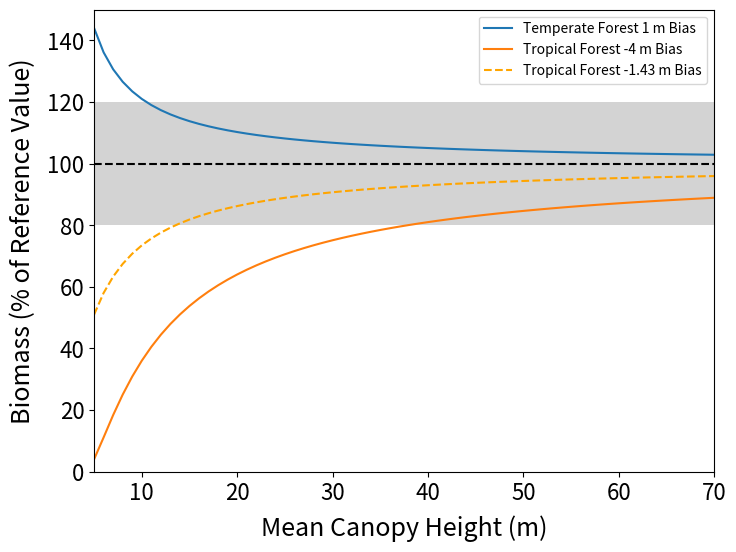

Source code (Python): (Note: this script raises an exception after producing the figure.)
#####################################
# Impact of ground elevation bias on
# biomass using MCH relationship.
#####################################

import numpy as np
import matplotlib.pyplot as plt
from matplotlib.patches import Rectangle

# Set plot parameters
plt.rcParams['figure.figsize']=(8,6)
plt.rcParams['xtick.labelsize']=16
plt.rcParams['ytick.labelsize']=16
plt.rcParams['axes.labelsize']=18
plt.rcParams['axes.labelpad']=8.0
plt.rcParams['axes.titlesize']=20
#print(plt.rcParams)

# Calculate biomass (ACD/AGBD) as a function of mean canopy height for temperate and tropical forests
mch=np.arange(5,71,1)
acdTemp=0.378*(mch**2)
acdTrop=0.844*(mch**2)

# Calculate mch with bias
mchTempBias=mch+1
mchTropBias=mch-4
tropCorr=mch-1.43

# Calculate biomass with bias
acdTempBias=0.378*(mchTempBias**2)
acdTempBiasPct=(acdTempBias/acdTemp)*100
acdTropBias=0.844*(mchTropBias**2)
acdTropBiasPct=(acdTropBias/acdTrop)*100
tropCorrBias=0.844*(tropCorr**2)
tropCorrBiasPct=(tropCorrBias/acdTrop)*100

fig,ax=plt.subplots()
ax.add_patch(Rectangle((5,80),65,40,facecolor='lightgrey'))
ax.plot(mch,acdTempBiasPct,label='Temperate Forest 1 m Bias')
ax.plot(mch,acdTropBiasPct,label='Tropical Forest -4 m Bias')
ax.plot(mch,tropCorrBiasPct,label='Tropical Forest -1.43 m Bias',linestyle='--',color='orange')
ax.axhline(y=100,color='black',linestyle='--')
plt.legend()
plt.xlim([5,70])
plt.ylim([0,150])
plt.xlabel('Mean Canopy Height (m)')
plt.ylabel('Biomass (% of Reference Value)')
plt.savefig('../data/biomassBiasCorr.png',dpi=300)
plt.close()
plt.clf()
#plt.show()
